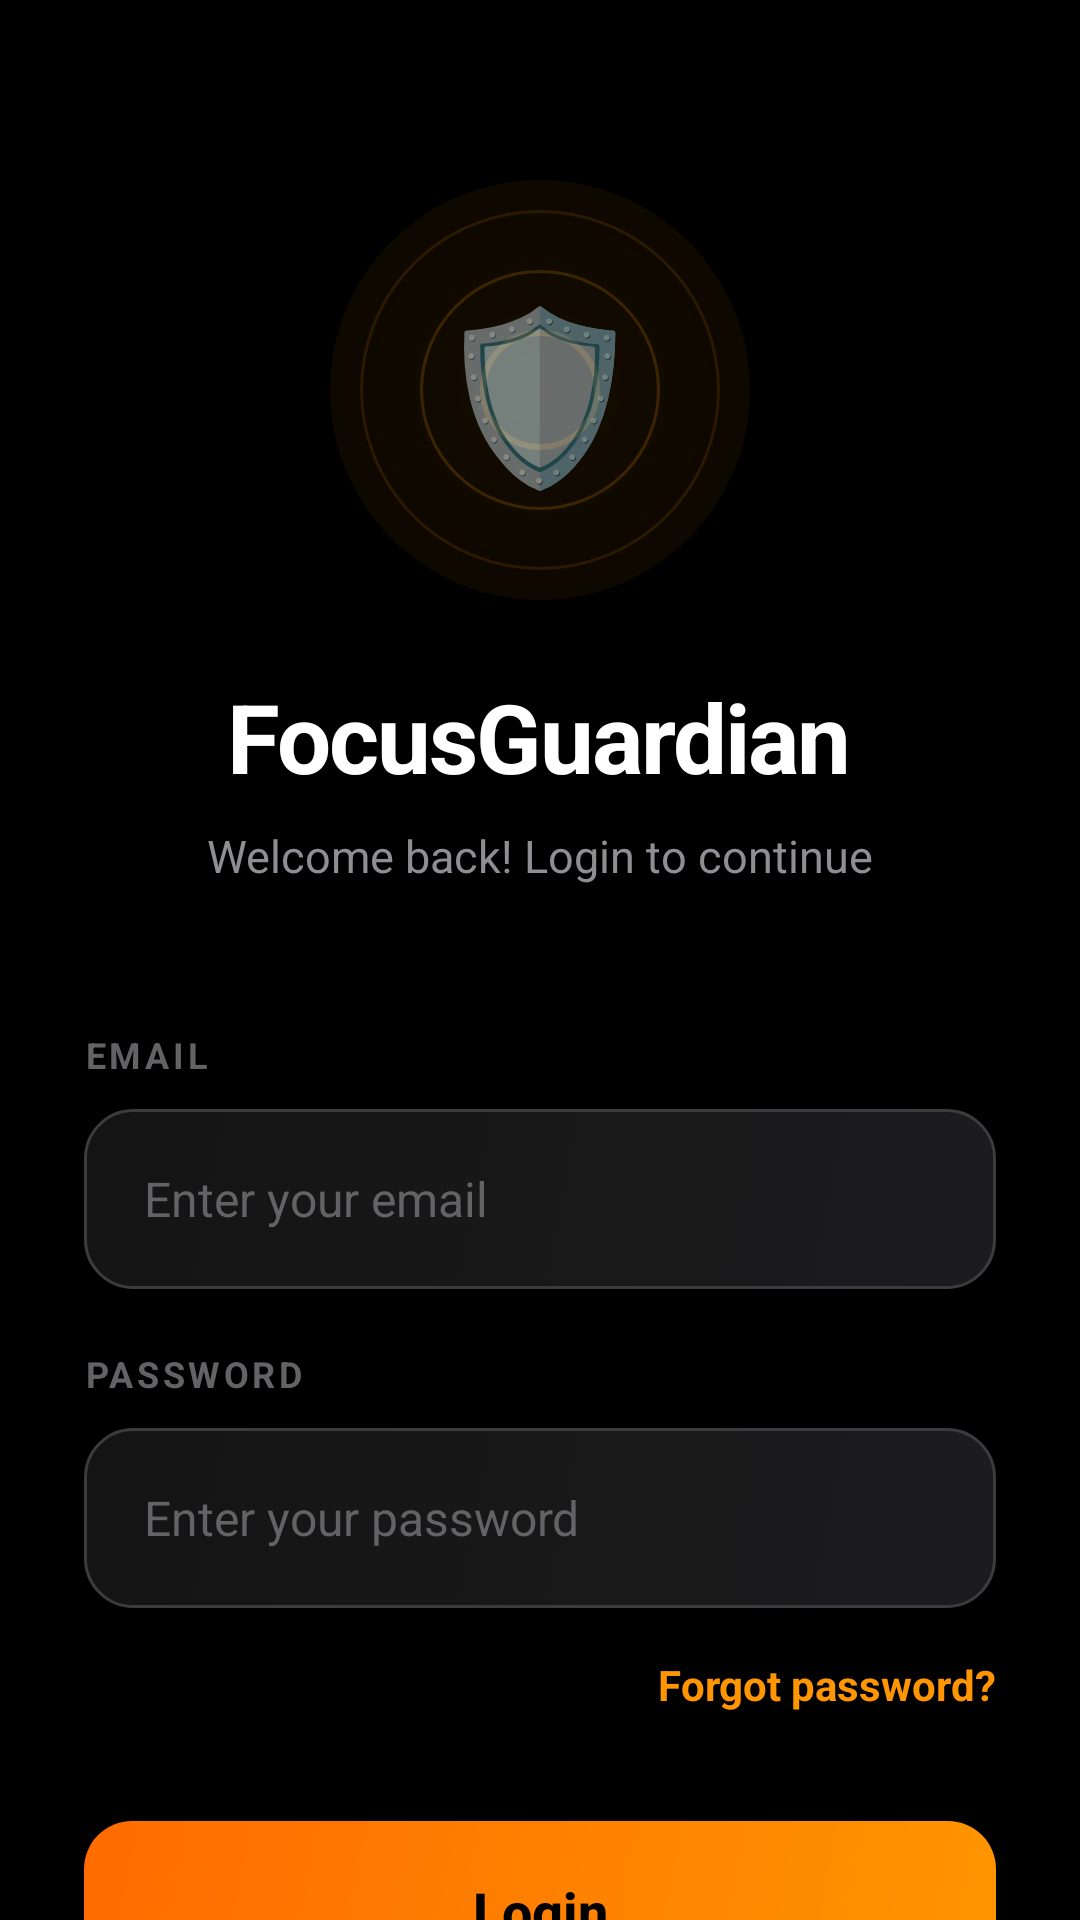

The Android layout XML behind this screen, and the referenced resources:
<!-- AndroidManifest.xml: application theme Theme.FocusGuardian -->
<!-- res/layout/activity_login.xml -->
<?xml version="1.0" encoding="utf-8"?>
<LinearLayout xmlns:android="http://schemas.android.com/apk/res/android"
    android:orientation="vertical"
    android:background="#000000"
    android:layout_width="match_parent"
    android:layout_height="match_parent">

    
    <ScrollView
        android:layout_width="match_parent"
        android:layout_height="0dp"
        android:layout_weight="1"
        android:fillViewport="true"
        android:scrollbars="none">

        <LinearLayout
            android:orientation="vertical"
            android:paddingTop="60dp"
            android:paddingStart="28dp"
            android:paddingEnd="28dp"
            android:paddingBottom="32dp"
            android:layout_width="match_parent"
            android:layout_height="wrap_content">

            
            <LinearLayout
                android:orientation="vertical"
                android:gravity="center"
                android:layout_marginBottom="48dp"
                android:layout_width="match_parent"
                android:layout_height="wrap_content">

                
                <FrameLayout
                    android:background="@drawable/bg_circle_focus_enhanced"
                    android:layout_width="140dp"
                    android:layout_height="140dp"
                    android:layout_marginBottom="24dp">

                    <TextView
                        android:text="🛡️"
                        android:textSize="56sp"
                        android:layout_gravity="center"
                        android:layout_width="wrap_content"
                        android:layout_height="wrap_content" />
                </FrameLayout>

                <TextView
                    android:text="FocusGuardian"
                    android:textSize="32sp"
                    android:textStyle="bold"
                    android:textColor="#FFFFFF"
                    android:letterSpacing="-0.02"
                    android:layout_marginBottom="8dp"
                    android:layout_width="wrap_content"
                    android:layout_height="wrap_content" />

                <TextView
                    android:text="Welcome back! Login to continue"
                    android:textSize="15sp"
                    android:textColor="#8E8E93"
                    android:layout_width="wrap_content"
                    android:layout_height="wrap_content" />
            </LinearLayout>

            
            <TextView
                android:text="EMAIL"
                android:textSize="12sp"
                android:textColor="#636366"
                android:textStyle="bold"
                android:letterSpacing="0.1"
                android:layout_marginBottom="10dp"
                android:layout_width="wrap_content"
                android:layout_height="wrap_content" />

            <EditText
                android:id="@+id/etEmail"
                android:hint="Enter your email"
                android:textColor="#FFFFFF"
                android:textColorHint="#636366"
                android:textSize="16sp"
                android:inputType="textEmailAddress"
                android:background="@drawable/bg_input_enhanced_selector"
                android:paddingStart="20dp"
                android:paddingEnd="20dp"
                android:paddingTop="18dp"
                android:paddingBottom="18dp"
                android:layout_marginBottom="20dp"
                android:layout_width="match_parent"
                android:layout_height="60dp" />

            
            <TextView
                android:text="PASSWORD"
                android:textSize="12sp"
                android:textColor="#636366"
                android:textStyle="bold"
                android:letterSpacing="0.1"
                android:layout_marginBottom="10dp"
                android:layout_width="wrap_content"
                android:layout_height="wrap_content" />

            <EditText
                android:id="@+id/etPassword"
                android:hint="Enter your password"
                android:textColor="#FFFFFF"
                android:textColorHint="#636366"
                android:textSize="16sp"
                android:inputType="textPassword"
                android:background="@drawable/bg_input_enhanced_selector"
                android:paddingStart="20dp"
                android:paddingEnd="20dp"
                android:paddingTop="18dp"
                android:paddingBottom="18dp"
                android:layout_marginBottom="12dp"
                android:layout_width="match_parent"
                android:layout_height="60dp" />

            
            <TextView
                android:id="@+id/tvForgotPassword"
                android:text="Forgot password?"
                android:textSize="14sp"
                android:textStyle="bold"
                android:textColor="#FF9500"
                android:layout_gravity="end"
                android:paddingTop="4dp"
                android:paddingBottom="4dp"
                android:layout_marginBottom="32dp"
                android:layout_width="wrap_content"
                android:layout_height="wrap_content" />

            
            <TextView
                android:id="@+id/tvError"
                android:textSize="14sp"
                android:textColor="#FF3B30"
                android:visibility="gone"
                android:gravity="center"
                android:background="@drawable/bg_card_gradient"
                android:padding="12dp"
                android:layout_marginBottom="16dp"
                android:layout_width="match_parent"
                android:layout_height="wrap_content" />

            
            <Button
                android:id="@+id/btnLogin"
                android:text="Login"
                android:textSize="18sp"
                android:textStyle="bold"
                android:textColor="#000000"
                android:textAllCaps="false"
                android:background="@drawable/bg_button_primary_enhanced"
                android:elevation="8dp"
                android:layout_marginBottom="24dp"
                android:layout_width="match_parent"
                android:layout_height="60dp" />

            
            <ProgressBar
                android:id="@+id/progressBar"
                android:visibility="gone"
                android:indeterminateTint="#FF9500"
                android:layout_gravity="center"
                android:layout_marginBottom="24dp"
                android:layout_width="48dp"
                android:layout_height="48dp" />

            
            <LinearLayout
                android:orientation="horizontal"
                android:gravity="center_vertical"
                android:layout_marginBottom="24dp"
                android:layout_width="match_parent"
                android:layout_height="wrap_content">

                <View
                    android:background="#2C2C2E"
                    android:layout_width="0dp"
                    android:layout_height="1dp"
                    android:layout_weight="1" />

                <TextView
                    android:text="  OR  "
                    android:textSize="12sp"
                    android:textColor="#636366"
                    android:textStyle="bold"
                    android:letterSpacing="0.1"
                    android:layout_width="wrap_content"
                    android:layout_height="wrap_content" />

                <View
                    android:background="#2C2C2E"
                    android:layout_width="0dp"
                    android:layout_height="1dp"
                    android:layout_weight="1" />
            </LinearLayout>

            
            <LinearLayout
                android:orientation="horizontal"
                android:gravity="center"
                android:background="@drawable/bg_card_gradient"
                android:padding="16dp"
                android:layout_width="match_parent"
                android:layout_height="wrap_content">

                <TextView
                    android:text="Don't have an account? "
                    android:textSize="14sp"
                    android:textColor="#8E8E93"
                    android:layout_width="wrap_content"
                    android:layout_height="wrap_content" />

                <TextView
                    android:id="@+id/tvSignUp"
                    android:text="Sign up"
                    android:textSize="14sp"
                    android:textStyle="bold"
                    android:textColor="#FF9500"
                    android:layout_width="wrap_content"
                    android:layout_height="wrap_content" />
            </LinearLayout>
        </LinearLayout>
    </ScrollView>
</LinearLayout>
<!-- resources referenced by this layout -->
<resources>
  <!-- drawable bg_button_primary_enhanced (drawable) -->
  <?xml version="1.0" encoding="utf-8"?>
  <ripple xmlns:android="http://schemas.android.com/apk/res/android"
      android:color="#20000000">
      <item>
          <shape android:shape="rectangle">
              <gradient
                  android:startColor="#FF9500"
                  android:endColor="#FF6B00"
                  android:angle="135" />
              <corners android:radius="16dp" />
          </shape>
      </item>
  </ripple>
  <!-- drawable bg_card_gradient (drawable) -->
  <?xml version="1.0" encoding="utf-8"?>
  <shape xmlns:android="http://schemas.android.com/apk/res/android"
      android:shape="rectangle">
      <gradient
          android:startColor="#1C1C1E"
          android:endColor="#0A0A0A"
          android:angle="135" />
      <corners android:radius="24dp" />
      <stroke
          android:width="1dp"
          android:color="#2C2C2E" />
  </shape>
  <!-- drawable bg_input_enhanced_selector (drawable) -->
  <?xml version="1.0" encoding="utf-8"?>
  <selector xmlns:android="http://schemas.android.com/apk/res/android">
      <item android:state_focused="true" android:drawable="@drawable/bg_input_enhanced_focused" />
      <item android:drawable="@drawable/bg_input_enhanced" />
  </selector>
  <style name="Theme.FocusGuardian" parent="Theme.AppCompat.DayNight.NoActionBar">
          <item name="colorPrimary">@color/accent</item>
          <item name="android:statusBarColor">@color/bg</item>
      </style>
  <!-- drawable bg_input_enhanced_focused (drawable) -->
  <?xml version="1.0" encoding="utf-8"?>
  <shape xmlns:android="http://schemas.android.com/apk/res/android"
      android:shape="rectangle">
      <gradient
          android:startColor="#1C1C1E"
          android:endColor="#141414"
          android:angle="135" />
      <corners android:radius="16dp" />
      <stroke
          android:width="2dp"
          android:color="#FF9500" />
  </shape>
  <!-- drawable bg_input_enhanced (drawable) -->
  <?xml version="1.0" encoding="utf-8"?>
  <shape xmlns:android="http://schemas.android.com/apk/res/android"
      android:shape="rectangle">
      <gradient
          android:startColor="#1C1C1E"
          android:endColor="#141414"
          android:angle="135" />
      <corners android:radius="16dp" />
      <stroke
          android:width="1dp"
          android:color="#3C3C3E" />
  </shape>
  <color name="accent">#FF9500</color>
  <color name="bg">#0A0A0A</color>
</resources>
